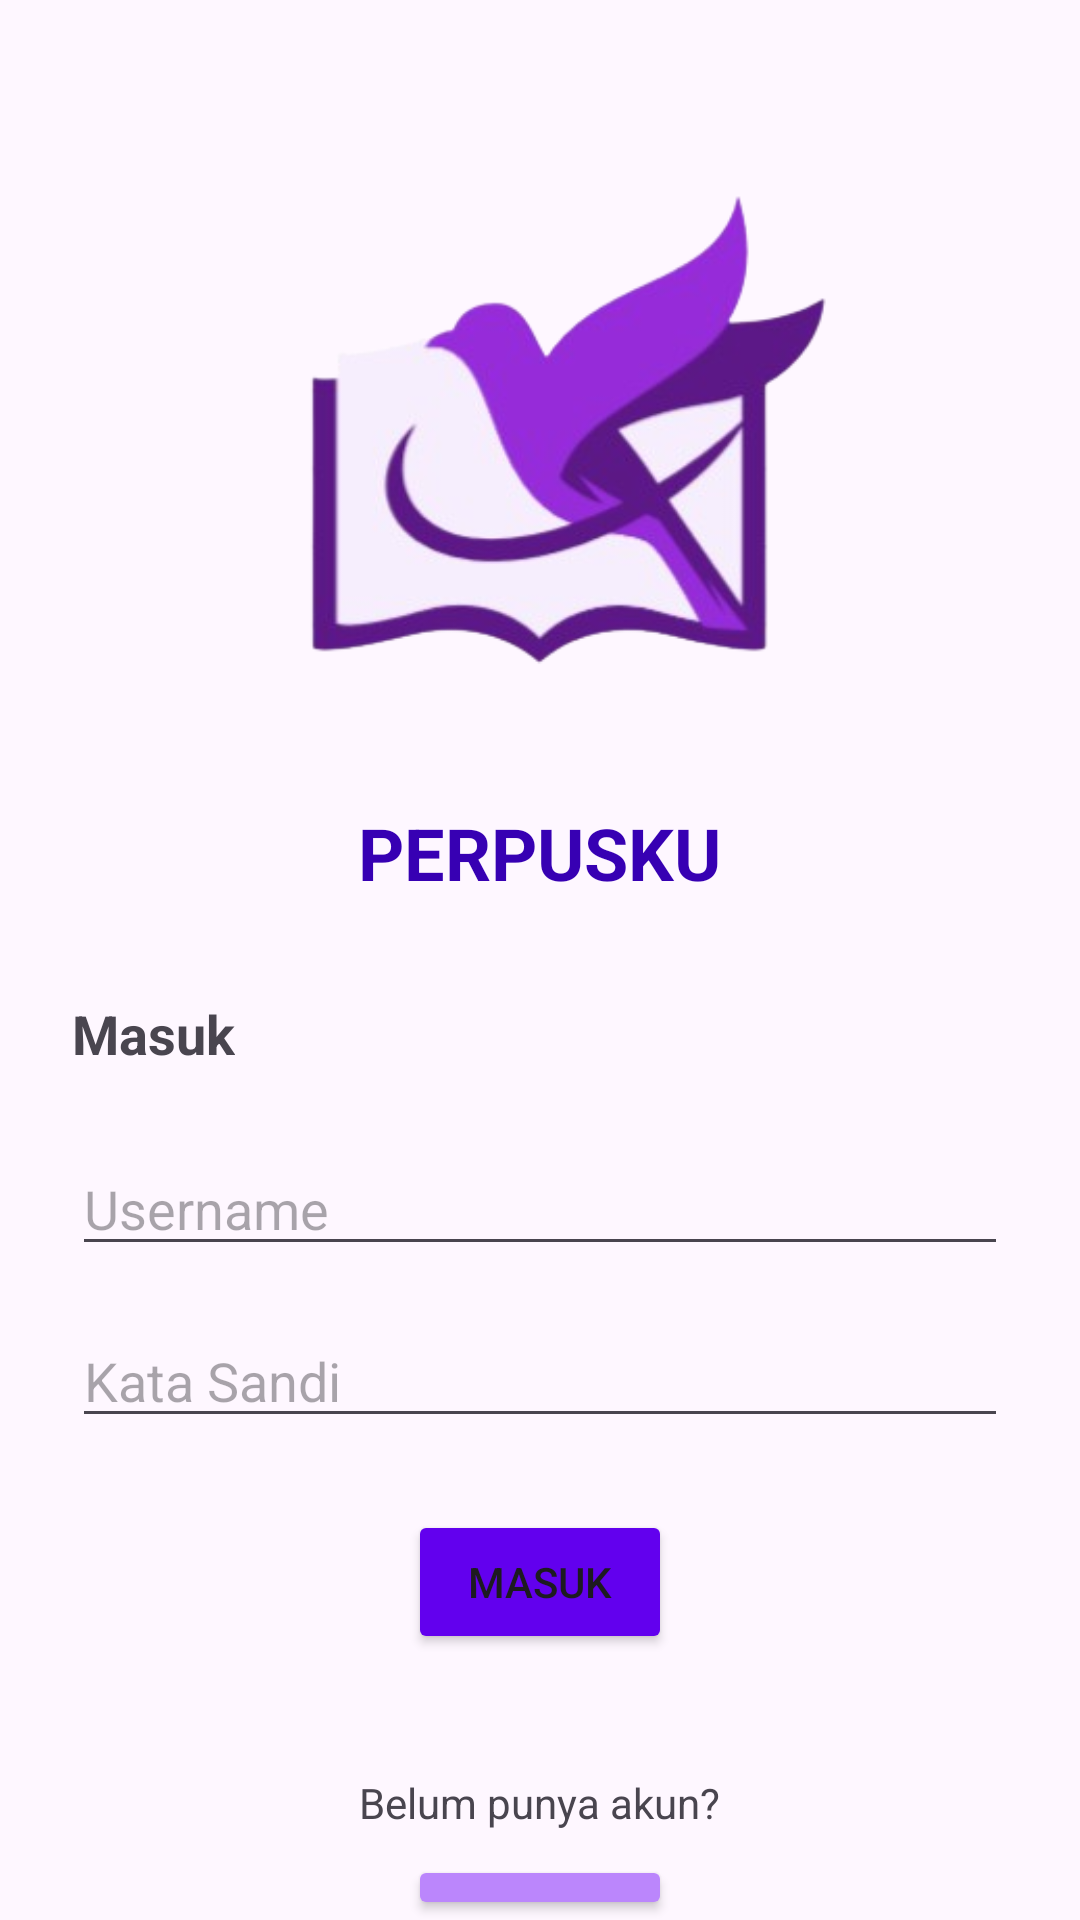

This screen was rendered from an Android layout file. Write that file and the resources it references.
<!-- AndroidManifest.xml: application theme Theme.Perpusku -->
<!-- res/layout/activity_main.xml -->
<?xml version="1.0" encoding="utf-8"?>
<RelativeLayout xmlns:android="http://schemas.android.com/apk/res/android"
    android:layout_width="match_parent"
    android:layout_height="match_parent"
    android:paddingRight="24dp"
    android:paddingLeft="24dp" >

    <ImageView
        android:id="@+id/imageViewLogo"
        android:layout_width="200dp"
        android:layout_height="wrap_content"
        android:src="@drawable/app_logo"
        android:layout_centerHorizontal="true"
        android:layout_marginTop="16dp"
        android:contentDescription="App Logo" />

    <TextView
        android:id="@+id/textViewAppName"
        android:layout_width="wrap_content"
        android:layout_height="wrap_content"
        android:layout_below="@id/imageViewLogo"
        android:layout_centerHorizontal="true"
        android:text="PERPUSKU"
        android:textColor="@color/purple_700"
        android:textStyle="bold"
        android:textSize="24sp" />

    <TextView
        android:id="@+id/textViewMasuk"
        android:layout_width="wrap_content"
        android:layout_height="wrap_content"
        android:text="Masuk"
        android:textSize="18sp"
        android:layout_below="@id/textViewAppName"
        android:layout_alignParentStart="true"
        android:layout_marginTop="32dp"
        android:layout_marginBottom="8dp"
        android:textStyle="bold"/>

    <EditText
        android:id="@+id/usernameText"
        android:layout_width="match_parent"
        android:layout_height="wrap_content"
        android:layout_below="@id/textViewMasuk"
        android:layout_marginTop="16dp"
        android:hint="Username"
        android:inputType="text" />

    <EditText
        android:id="@+id/passwordText"
        android:layout_width="match_parent"
        android:layout_height="wrap_content"
        android:layout_below="@id/usernameText"
        android:layout_marginTop="16dp"
        android:hint="Kata Sandi"
        android:inputType="textPassword" />

    <Button
        android:id="@+id/loginButton"
        android:layout_width="wrap_content"
        android:layout_height="wrap_content"
        android:text="Masuk"
        android:layout_below="@id/passwordText"
        android:layout_centerHorizontal="true"
        android:layout_marginTop="24dp"
        android:backgroundTint="@color/purple_500"/>

    <TextView
        android:id="@+id/textBelum"
        android:layout_width="wrap_content"
        android:layout_height="wrap_content"
        android:text="Belum punya akun?"
        android:layout_below="@id/loginButton"
        android:layout_centerHorizontal="true"
        android:layout_marginTop="40dp" />

    <Button
        android:id="@+id/registerButton"
        android:layout_width="wrap_content"
        android:layout_height="wrap_content"
        android:layout_below="@id/textBelum"
        android:layout_centerHorizontal="true"
        android:layout_marginTop="8dp"
        android:textColor="@color/purple_700"
        android:backgroundTint="@color/purple_200"
        android:text="Daftar" />

</RelativeLayout>
<!-- resources referenced by this layout -->
<resources>
  <color name="purple_200">#FFBB86FC</color>
  <color name="purple_500">#FF6200EE</color>
  <color name="purple_700">#FF3700B3</color>
  <!-- drawable app_logo: png bitmap (drawable, 58595 bytes) -->
  <style name="Theme.Perpusku" parent="Base.Theme.Perpusku" />
  <style name="Base.Theme.Perpusku" parent="Theme.Material3.DayNight.NoActionBar">
          
          
          
          <item name="colorPrimary">@color/purple_500</item>
          <item name="colorPrimaryVariant">@color/purple_700</item>
          <item name="colorOnPrimary">@color/white</item>
          
          <item name="colorSecondary">@color/teal_200</item>
          <item name="colorSecondaryVariant">@color/teal_700</item>
          <item name="colorOnSecondary">@color/black</item>
          
          <item name="android:statusBarColor" tools:targetApi="l">?attr/colorPrimaryVariant</item>
          
      </style>
  <color name="white">#FFFFFFFF</color>
  <color name="teal_200">#FF03DAC5</color>
  <color name="teal_700">#FF018786</color>
  <color name="black">#FF000000</color>
</resources>
